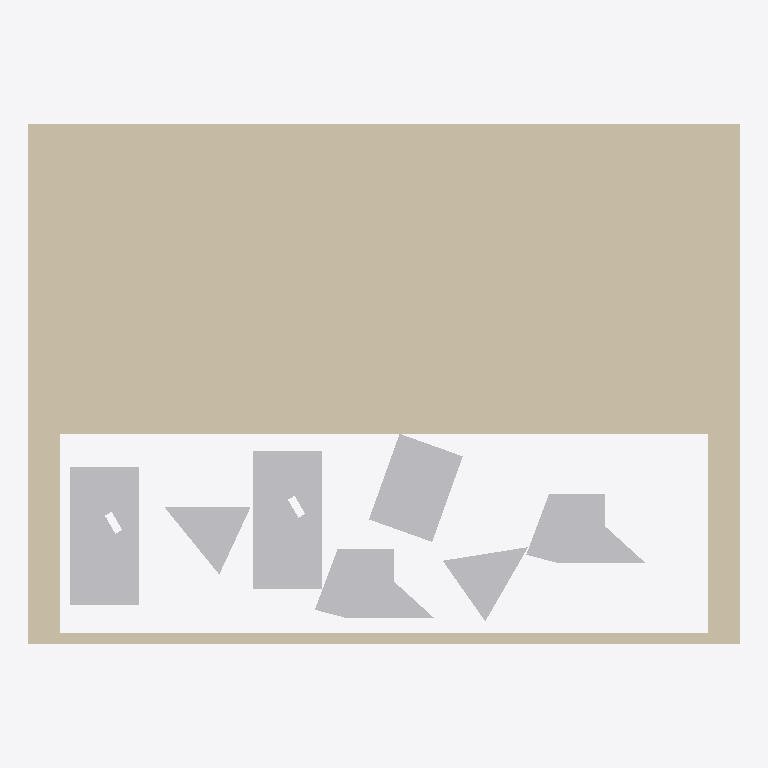
Plan cut of the same IFC building model at storey 'Default Building Storey' (level 0.00 m, cut at 1.40 m), seen from above with north up, elements coloured by IFC class: 7 other elements (light grey), 1 wall (beige). No cut surface shows.
Extent 1.5 m × 1.1 m × 0.0 m (x, y, z). Storeys (1): Default Building Storey at 0.00 m. Elements (8): 7 IfcBuildingElementProxy, 1 IfcWall.

HEADER;
FILE_DESCRIPTION(('ViewDefinition [CoordinationView]'),'2;1');
FILE_NAME('','2020-05-06T13:18:47',(''),(''),'','SketchUp Pro 2015','');
FILE_SCHEMA(('IFC2X3'));
ENDSEC;
DATA;
#1=IFCPROJECT('0QAj5OCQD14Qzp4xKDq9gk',#2,'Default Project','Description of Default Project',$,$,$,(#20),#7);
#24=IFCSITE('268aNoE9X2BOpsdruk9kIC',#2,'Default Site','Description of Default Site',$,#25,$,$,.ELEMENT.,(24,28,0),(54,25,0),10.0,$,$);
#30=IFCBUILDING('2zkzWCjy11lOQzX3EyHo6J',#2,'Default Building','Description of Default Building',$,#31,$,$,.ELEMENT.,$,$,#36);
#37=IFCBUILDINGSTOREY('3c6ITDuLv5txglYWyZn6hI',#2,'Default Building Storey','Description of Default Building Storey',$,#38,$,$,.ELEMENT.,0.0);
#197=IFCWALL('3qLE9A2w56ggP$qW0sJQ0c',#2,'Aussenwand','Description of Object',$,#198,#203,$);
#332=IFCBUILDINGELEMENTPROXY('0Ey5auqWT2vPHXFd71Qnkj',#2,'Horst','Description of Object',$,#333,#338,$,$);
#239=IFCBUILDINGELEMENTPROXY('1fRJyIfvr0bOmeFw9beer1',#2,'Klaus','Description of Object',$,#240,#245,$,$);
#47=IFCBUILDINGELEMENTPROXY('0FIAj1COv1OQ9WC3bsY9eD',#2,'Hildegard','Description of Object',$,#48,#53,$,$);
#161=IFCBUILDINGELEMENTPROXY('3II8xdGSH0QRm4ylnQ57v1',#2,'Kevin','Description of Object',$,#162,#167,$,$);
#296=IFCBUILDINGELEMENTPROXY('1nf1obXAb8hfQa0GdPRBCH',#2,'Freddy','Description of Object',$,#297,#302,$,$);
#95=IFCBUILDINGELEMENTPROXY('0xwyXS21b8bOKsT2L4PQoA',#2,'Dieter','Description of Object',$,#96,#101,$,$);
#128=IFCBUILDINGELEMENTPROXY('27PZ3GSc56tekCu9VVZKZR',#2,'Ursel','Description of Object',$,#129,#134,$,$);
ENDSEC;
